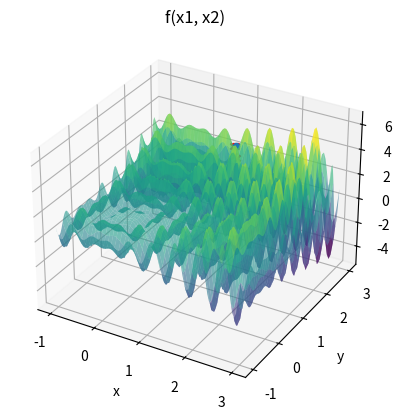

This figure's Python source:
import numpy as np
import matplotlib.pyplot as plt

#DANDO BOM

def perturb(x, e):
    # return np.array([np.random.uniform(low=xi-e, high=xi+e) for xi in x])

    x_cand = np.random.uniform(low=x-e,high=x+e)

    x_cand = np.clip(x_cand, x_l, x_u)

    return x_cand

def f(x1, x2):
    termo1 = x1 * np.sin(4 * np.pi * x1)
    termo2 = x2 * np.sin((4 * np.pi * x2) + np.pi)

    return termo1 - termo2 + 1

max_int = 10000

x_l = [-1, -1]
x_u = [3, 3]

e = 0.1
max_viz = 20
melhoria = True
i = 0

x_opt = np.random.uniform(low=x_l, high=x_u, size=2)
f_opt = f(x_opt[0], x_opt[1])

# 3D
fig = plt.figure()
ax = fig.add_subplot(111, projection='3d')

x1_vals = np.linspace(x_l[0], x_u[0], 100)
x2_vals = np.linspace(x_l[1], x_u[1], 100)
X1, X2 = np.meshgrid(x1_vals, x2_vals)

ax.plot_surface(X1, X2, f(X1, X2), cmap='viridis', alpha=0.6)
# 3D

while i < max_int and melhoria:
    melhoria = False

    for j in range(max_viz):
        x_cand = perturb(x_opt, e)
        f_cand = f(x_cand[0], x_cand[1])
        
        if f_cand > f_opt:
            x_opt = x_cand
            f_opt = f_cand
            melhoria = True
            ax.scatter(x_opt[0], x_opt[1], f_opt, color='r', marker='x')
            break
    
    i += 1

# Plot com marcacao
# ax.scatter(x_opt[0], x_opt[1], f_opt, color='r', marker='x', s=100, linewidth=3) 

ax.scatter(x_opt[0], x_opt[1], f_opt)
ax.set_xlabel('x')
ax.set_ylabel('y')
ax.set_zlabel('z')
ax.set_title('f(x1, x2)')

plt.show()

bp = 1